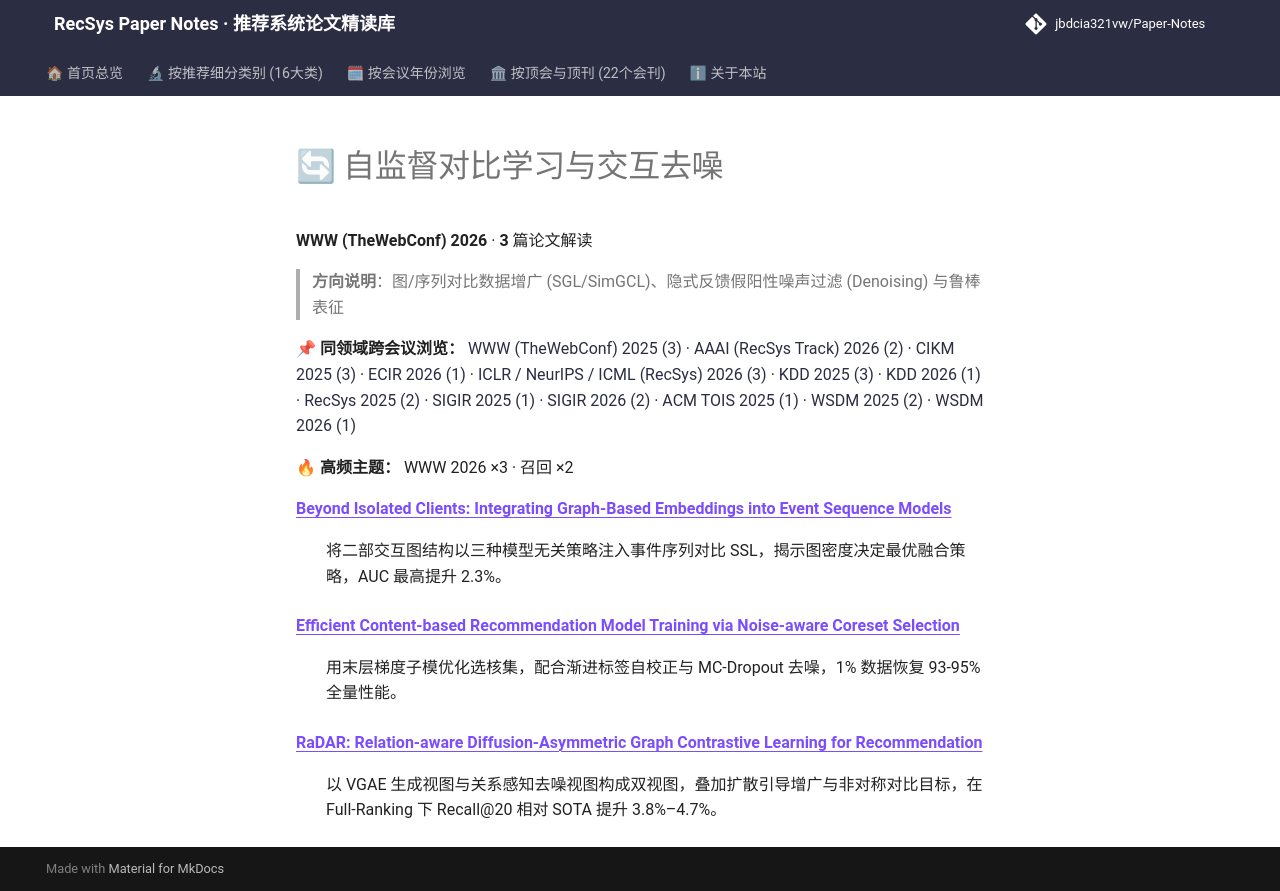

repository: jbdcia321vw/Paper-Notes · page: venues/WWW/2026/self_supervised_denoising/index.html · generator: mkdocs

# 🔄 自监督对比学习与交互去噪

**WWW (TheWebConf) 2026** · **3** 篇论文解读

> **方向说明**：图/序列对比数据增广 (SGL/SimGCL)、隐式反馈假阳性噪声过滤 (Denoising) 与鲁棒表征

📌 **同领域跨会议浏览：** [WWW (TheWebConf) 2025 (3)](../../2025/self_supervised_denoising/) · [AAAI (RecSys Track) 2026 (2)](../../../AAAI/2026/self_supervised_denoising/) · [CIKM 2025 (3)](../../../CIKM/2025/self_supervised_denoising/) · [ECIR 2026 (1)](../../../ECIR/2026/self_supervised_denoising/) · [ICLR / NeurIPS / ICML (RecSys) 2026 (3)](../../../ICLR_NeurIPS_ICML/2026/self_supervised_denoising/) · [KDD 2025 (3)](../../../KDD/2025/self_supervised_denoising/) · [KDD 2026 (1)](../../../KDD/2026/self_supervised_denoising/) · [RecSys 2025 (2)](../../../RecSys/2025/self_supervised_denoising/) · [SIGIR 2025 (1)](../../../SIGIR/2025/self_supervised_denoising/) · [SIGIR 2026 (2)](../../../SIGIR/2026/self_supervised_denoising/) · [ACM TOIS 2025 (1)](../../../TOIS/2025/self_supervised_denoising/) · [WSDM 2025 (2)](../../../WSDM/2025/self_supervised_denoising/) · [WSDM 2026 (1)](../../../WSDM/2026/self_supervised_denoising/)

🔥 **高频主题：** WWW 2026 ×3 · 召回 ×2

<dl>
<dt><strong><a href="beyond_isolated_clients_integrating_graph_based_embeddings_into_event_seque/">Beyond Isolated Clients: Integrating Graph-Based Embeddings into Event Sequence Models</a></strong></dt>
<dd>
<p>将二部交互图结构以三种模型无关策略注入事件序列对比 SSL，揭示图密度决定最优融合策略，AUC 最高提升 2.3%。</p>
</dd>
<dt><strong><a href="efficient_content_based_recommendation_model_training_via_noise_aware_cores/">Efficient Content-based Recommendation Model Training via Noise-aware Coreset Selection</a></strong></dt>
<dd>
<p>用末层梯度子模优化选核集，配合渐进标签自校正与 MC-Dropout 去噪，1% 数据恢复 93-95% 全量性能。</p>
</dd>
<dt><strong><a href="radar_relation_aware_diffusion_asymmetric_graph_contrastive_learning_for_re/">RaDAR: Relation-aware Diffusion-Asymmetric Graph Contrastive Learning for Recommendation</a></strong></dt>
<dd>
<p>以 VGAE 生成视图与关系感知去噪视图构成双视图，叠加扩散引导增广与非对称对比目标，在 Full-Ranking 下 Recall@20 相对 SOTA 提升 3.8%–4.7%。</p>
</dd>
</dl>
